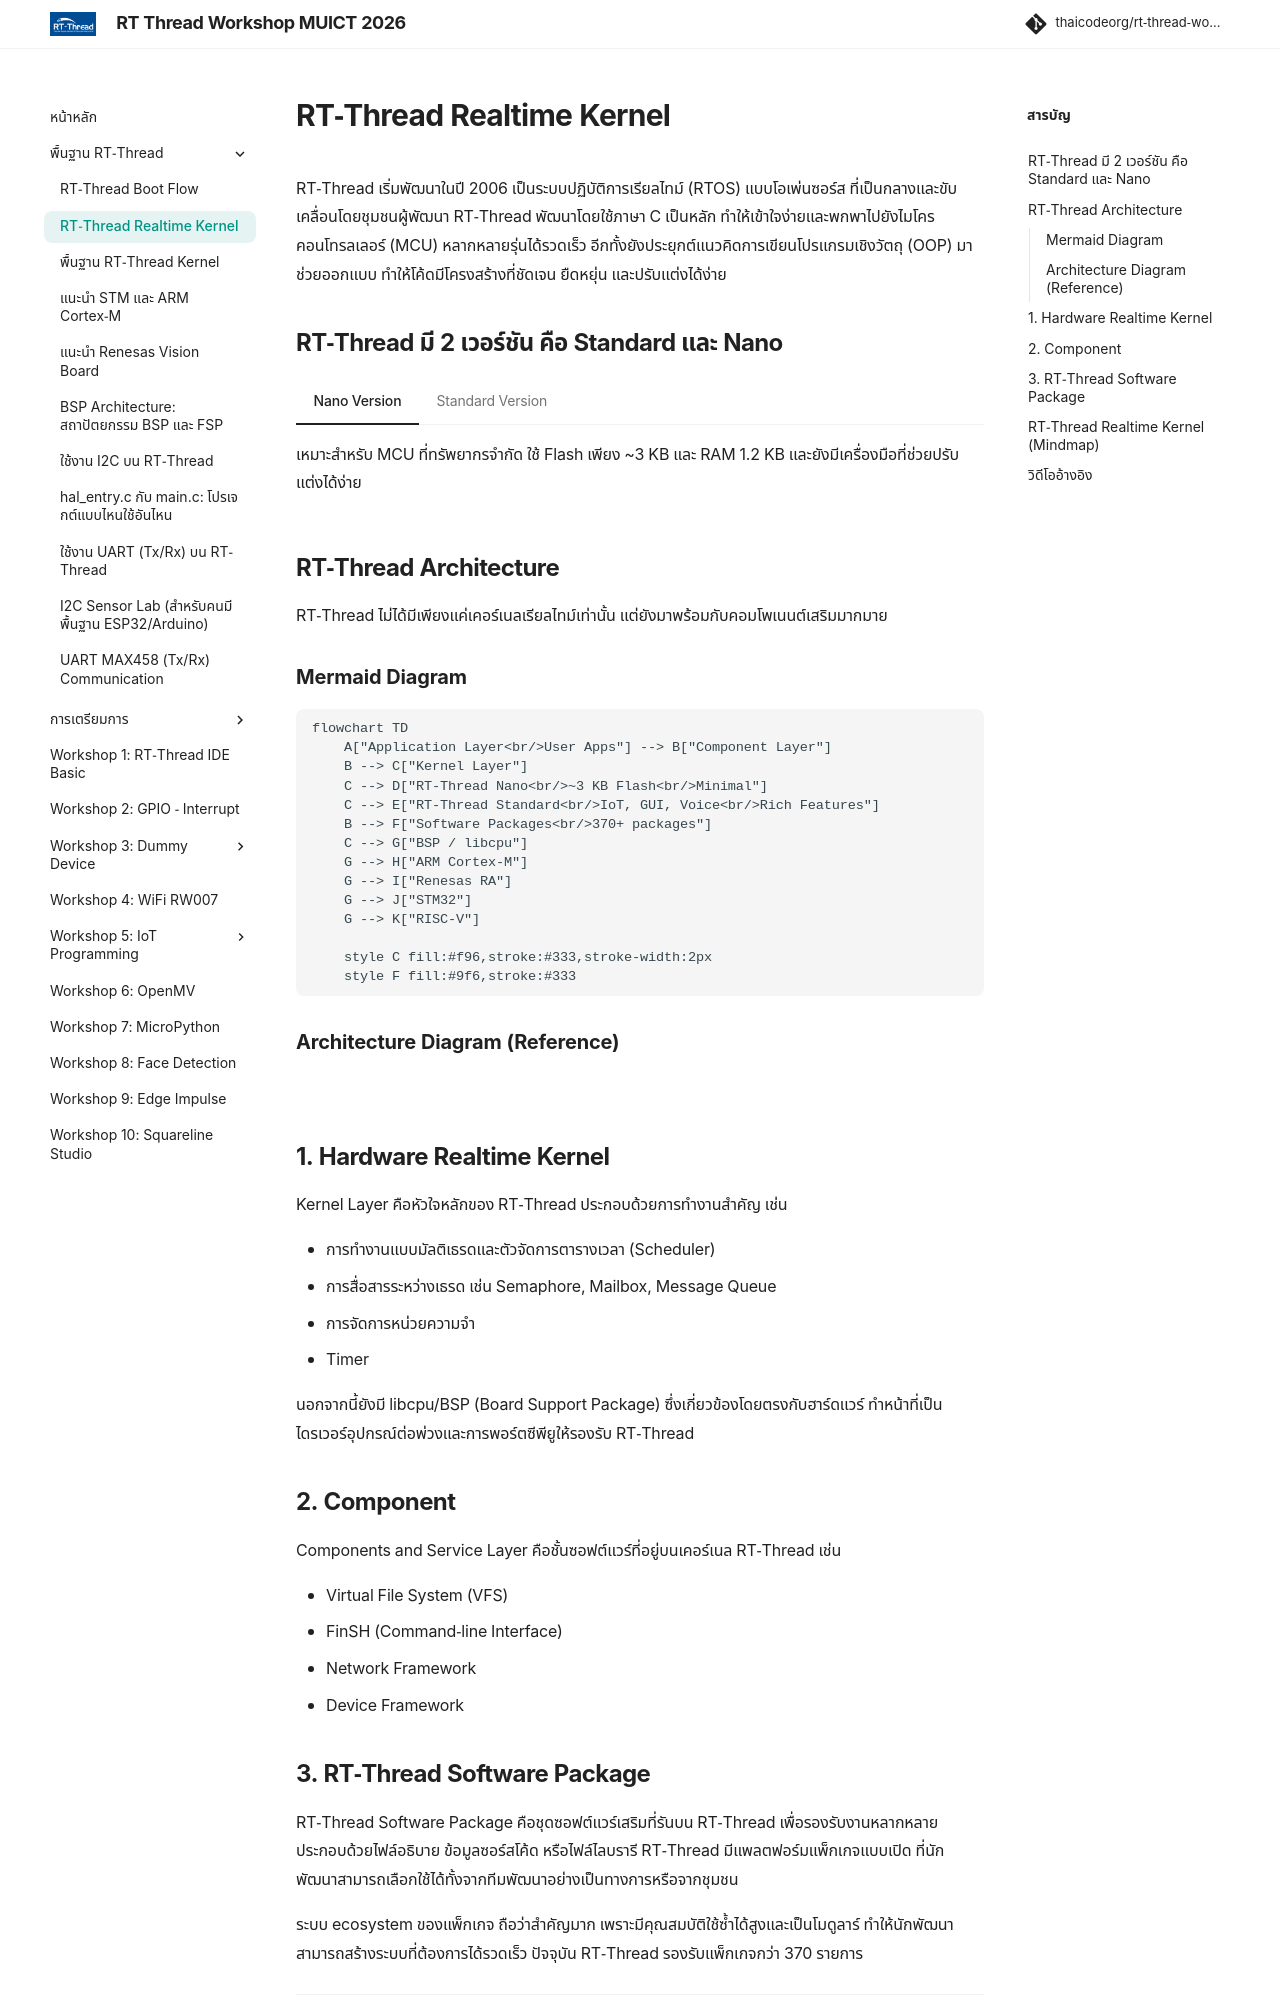

repository: thaicodeorg/rt-thread-workshop · page: 01_rt-thread/01.1_rtthread_kernel/index.html · generator: mkdocs

---
title: "RT-Thread Realtime Kernel"
description: "พื้นฐานสถาปัตยกรรมและองค์ประกอบของ RT-Thread Realtime OS"
---

# RT-Thread Realtime Kernel

RT-Thread เริ่มพัฒนาในปี 2006 เป็นระบบปฏิบัติการเรียลไทม์ (RTOS) แบบโอเพ่นซอร์ส ที่เป็นกลางและขับเคลื่อนโดยชุมชนผู้พัฒนา RT-Thread พัฒนาโดยใช้ภาษา C เป็นหลัก ทำให้เข้าใจง่ายและพกพาไปยังไมโครคอนโทรลเลอร์ (MCU) หลากหลายรุ่นได้รวดเร็ว อีกทั้งยังประยุกต์แนวคิดการเขียนโปรแกรมเชิงวัตถุ (OOP) มาช่วยออกแบบ ทำให้โค้ดมีโครงสร้างที่ชัดเจน ยืดหยุ่น และปรับแต่งได้ง่าย

## RT-Thread มี 2 เวอร์ชัน คือ Standard และ Nano

=== "Nano Version"
    เหมาะสำหรับ MCU ที่ทรัพยากรจำกัด ใช้ Flash เพียง ~3 KB และ RAM 1.2 KB และยังมีเครื่องมือที่ช่วยปรับแต่งได้ง่าย

=== "Standard Version"
    เหมาะกับอุปกรณ์ IoT ที่มีทรัพยากรเพียงพอ สามารถใช้เครื่องมือจัดการแพ็กเกจออนไลน์และระบบคอนฟิก เพื่อนำเข้าโมดูลหรือซอฟต์แวร์เสริมได้อย่างรวดเร็ว รองรับฟีเจอร์ซับซ้อน เช่น อินเทอร์เฟซกราฟิกแบบ Android การเลื่อนหน้าจอสัมผัส หรือการโต้ตอบด้วยเสียงอัจฉริยะ

## RT-Thread Architecture

RT-Thread ไม่ได้มีเพียงแค่เคอร์เนลเรียลไทม์เท่านั้น แต่ยังมาพร้อมกับคอมโพเนนต์เสริมมากมาย

### Mermaid Diagram

```mermaid
flowchart TD
    A["Application Layer<br/>User Apps"] --> B["Component Layer"]
    B --> C["Kernel Layer"]
    C --> D["RT-Thread Nano<br/>~3 KB Flash<br/>Minimal"]
    C --> E["RT-Thread Standard<br/>IoT, GUI, Voice<br/>Rich Features"]
    B --> F["Software Packages<br/>370+ packages"]
    C --> G["BSP / libcpu"]
    G --> H["ARM Cortex-M"]
    G --> I["Renesas RA"]
    G --> J["STM32"]
    G --> K["RISC-V"]

    style C fill:#f96,stroke:#333,stroke-width:2px
    style F fill:#9f6,stroke:#333
```

### Architecture Diagram (Reference)

![](./images/architecture.png){ width="700" }
